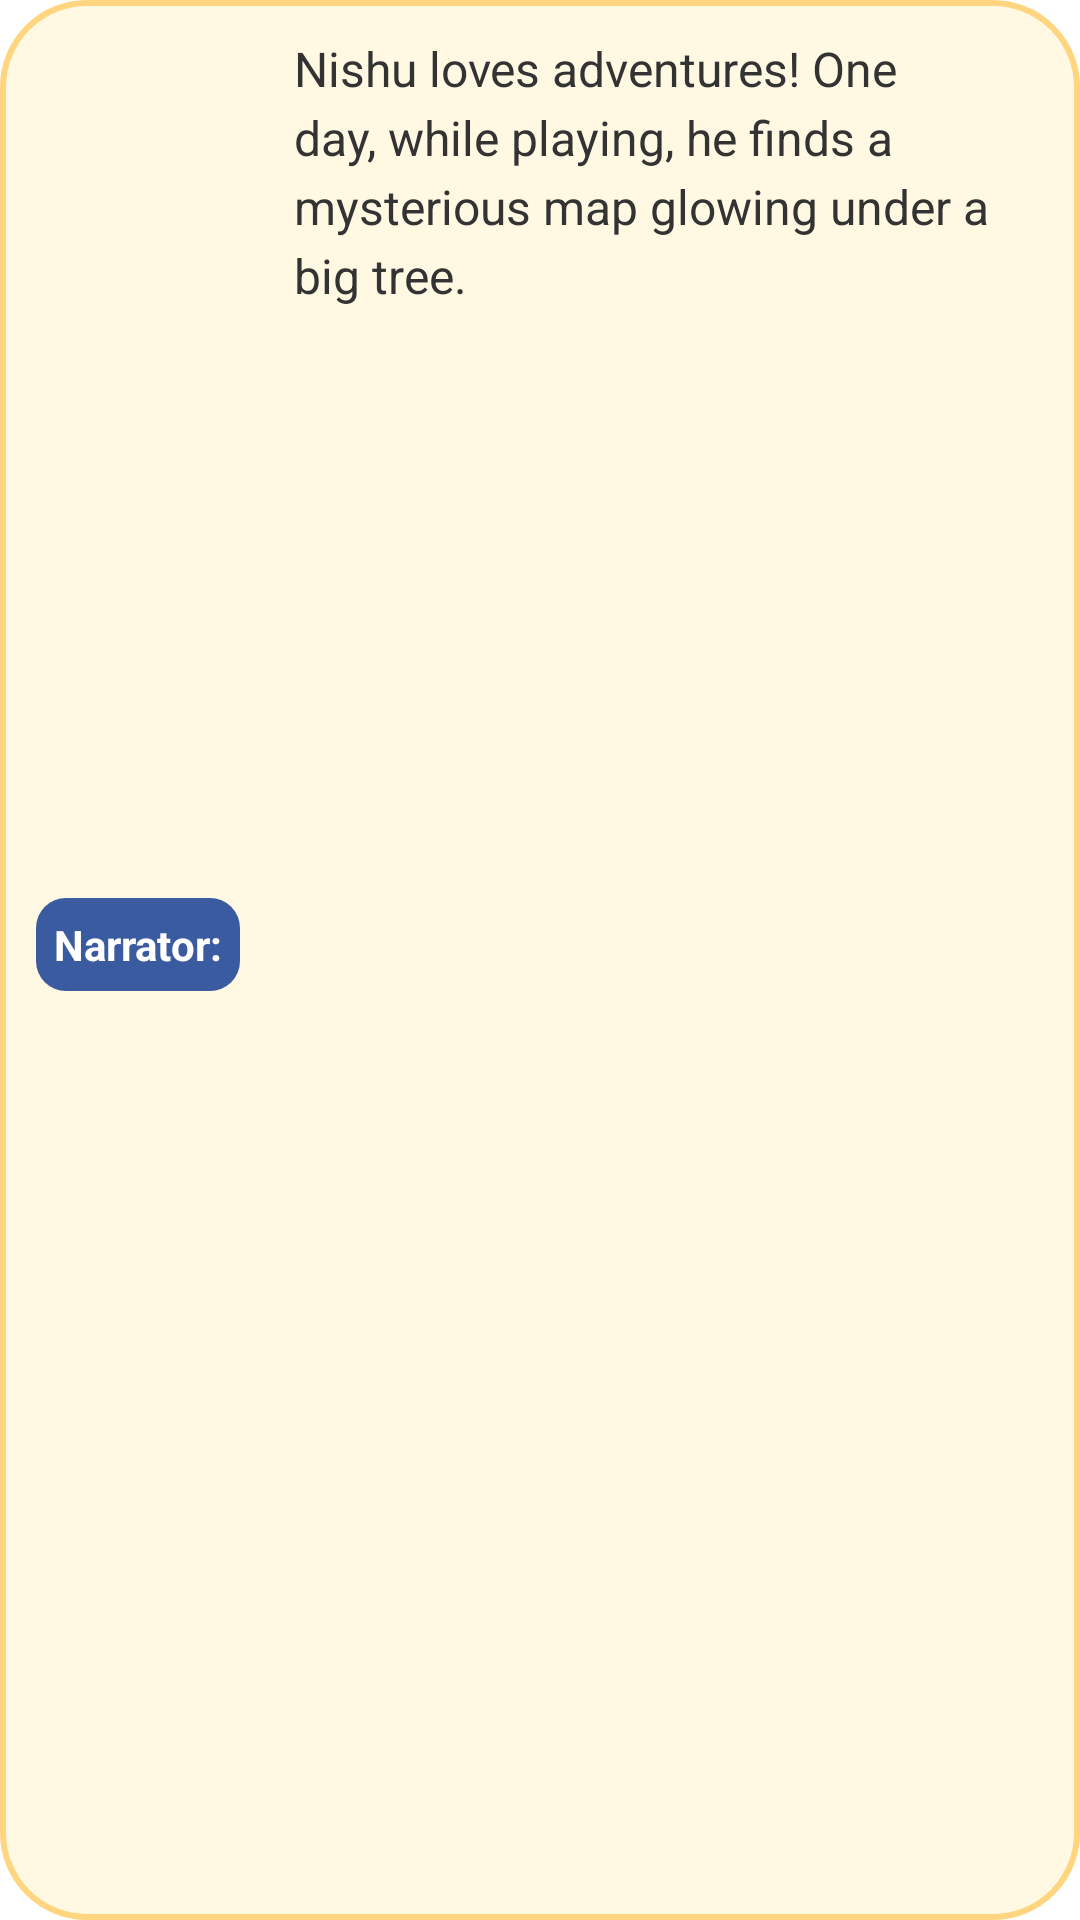

Here is an Android app screen rendered from its layout file. Give the layout XML and the strings, colors and styles it references.
<!-- AndroidManifest.xml: application theme Theme.AntiSoch -->
<!-- res/layout/dialogue_box.xml -->
<?xml version="1.0" encoding="utf-8"?>
<androidx.constraintlayout.widget.ConstraintLayout
    xmlns:android="http://schemas.android.com/apk/res/android"
    xmlns:app="http://schemas.android.com/apk/res-auto"
    android:id="@+id/dialogueBox"
    android:layout_width="wrap_content"
    android:layout_height="wrap_content"
    android:background="@drawable/dialogue_box_bg"
    android:padding="12dp">

    <TextView
        android:id="@+id/tvNarrator"
        android:layout_width="wrap_content"
        android:layout_height="wrap_content"
        android:background="@drawable/narrator_label_bg"
        android:padding="6dp"
        android:text="Narrator:"
        android:textColor="@android:color/white"
        android:textStyle="bold"
        app:layout_constraintBottom_toBottomOf="parent"
        app:layout_constraintStart_toStartOf="parent"
        app:layout_constraintTop_toTopOf="parent"
        app:layout_constraintVertical_bias="0.491" />

    <TextView
        android:id="@+id/tvDialogue"
        android:layout_width="wrap_content"
        android:layout_height="wrap_content"
        android:lineSpacingExtra="4dp"
        android:maxWidth="250dp"
        android:text="Nishu loves adventures! One day, while playing, he finds a mysterious map glowing under a big tree."
        android:textColor="#333333"
        android:textSize="16sp"
        app:layout_constraintBottom_toBottomOf="parent"
        app:layout_constraintEnd_toEndOf="parent"
        app:layout_constraintHorizontal_bias="1.0"
        app:layout_constraintStart_toEndOf="@id/tvNarrator"
        app:layout_constraintTop_toTopOf="parent"
        app:layout_constraintVertical_bias="0.0" />
</androidx.constraintlayout.widget.ConstraintLayout>
<!-- resources referenced by this layout -->
<resources>
  <!-- drawable dialogue_box_bg (drawable) -->
  <?xml version="1.0" encoding="utf-8"?>
  <shape xmlns:android="http://schemas.android.com/apk/res/android">
      <solid android:color="#FFF9E3" /> 
      <corners android:radius="28dp" /> 
      <stroke android:width="2dp" android:color="#FFD580" /> 
      <padding android:left="16dp" android:top="16dp" android:right="16dp" android:bottom="16dp" />
  </shape>
  <!-- drawable narrator_label_bg (drawable) -->
  <shape xmlns:android="http://schemas.android.com/apk/res/android"
      android:shape="rectangle">
  
      <solid android:color="#3A5BA0" />
      <corners android:radius="10dp" />
  </shape>
  <style name="Theme.AntiSoch" parent="Theme.MaterialComponents.Light.NoActionBar">
          
          <item name="colorPrimary">@color/purple_500</item>
          <item name="colorPrimaryVariant">@color/purple_700</item>
          <item name="colorOnPrimary">@color/white</item>
          
          <item name="colorSecondary">@color/teal_200</item>
          <item name="colorSecondaryVariant">@color/teal_700</item>
          <item name="colorOnSecondary">@color/black</item>
          
          <item name="android:statusBarColor">@color/purple_700</item>
      </style>
  <color name="purple_500">#9370DB</color>
  <color name="purple_700">#7B68EE</color>
  <color name="white">#FFFFFFFF</color>
  <color name="teal_200">#FF03DAC5</color>
  <color name="teal_700">#FF018786</color>
  <color name="black">#FF000000</color>
</resources>
